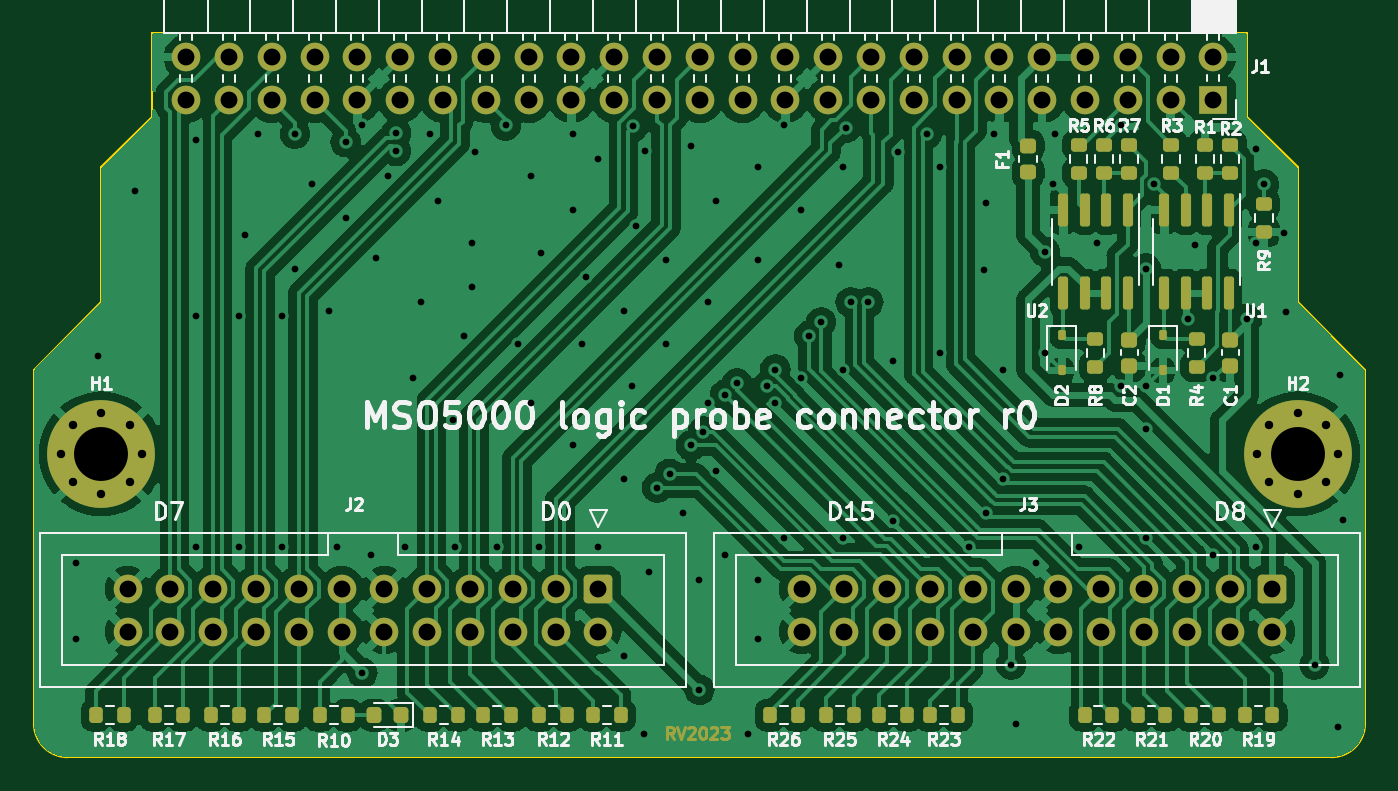
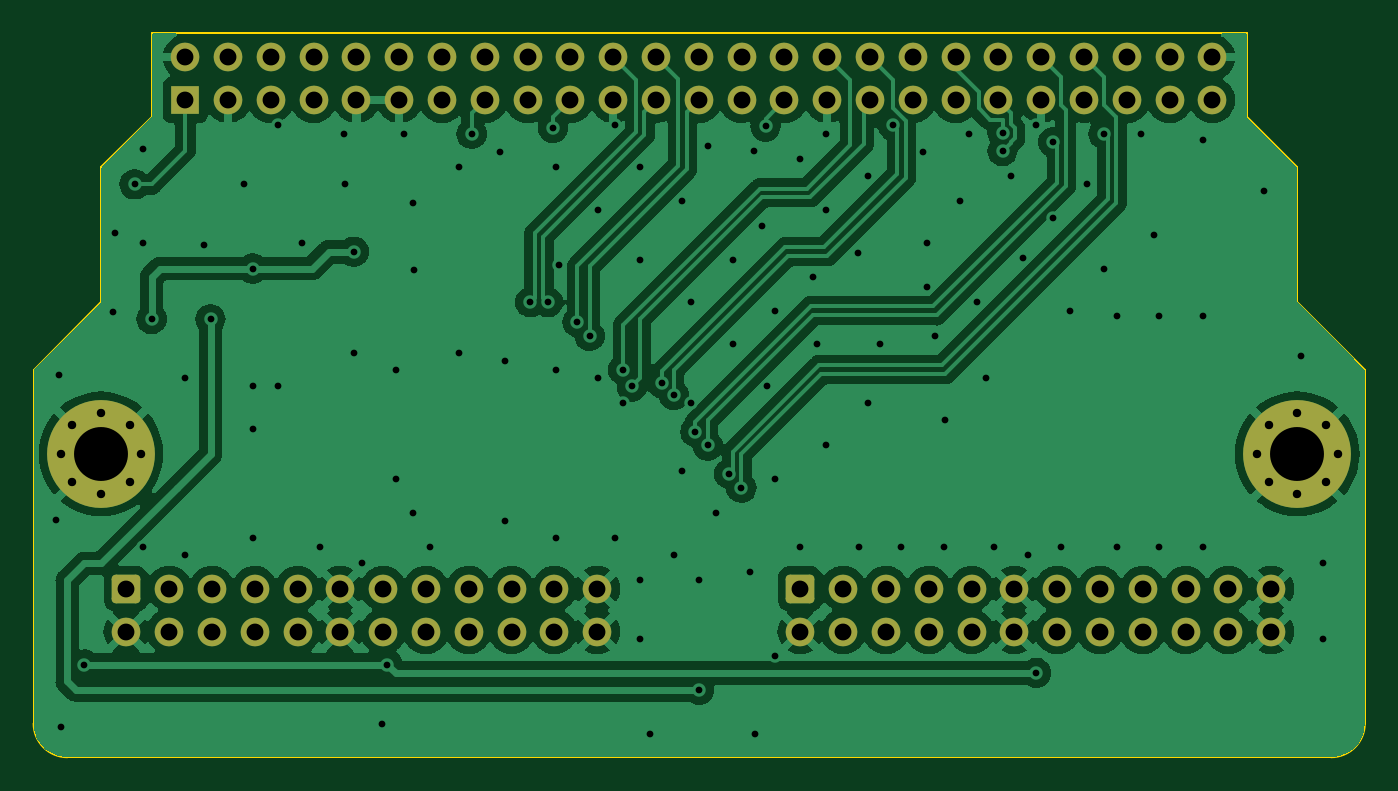
Circuit board: 10 layer files. Board 79.0 x 43.0 mm.
- bottom_copper: connector-pcb-CuBottom.gbl (110489 bytes)
- top_copper: connector-pcb-CuTop.gtl (186782 bytes)
- outline: connector-pcb-EdgeCuts.gm1 (1264 bytes)
- bottom_mask: connector-pcb-MaskBottom.gbs (4306 bytes)
- top_mask: connector-pcb-MaskTop.gts (11612 bytes)
- paste: connector-pcb-PasteBottom.gbp (492 bytes)
- paste: connector-pcb-PasteTop.gtp (5100 bytes)
- bottom_silk: connector-pcb-SilkBottom.gbo (493 bytes)
- top_silk: connector-pcb-SilkTop.gto (84870 bytes)
- drill: connector-pcb.drl (3941 bytes)

=== bottom_copper: connector-pcb-CuBottom.gbl (110489 bytes, source omitted) ===
=== top_copper: connector-pcb-CuTop.gtl (186782 bytes, source omitted) ===
=== outline: connector-pcb-EdgeCuts.gm1 ===
G04 #@! TF.GenerationSoftware,KiCad,Pcbnew,7.0.1*
G04 #@! TF.CreationDate,2023-03-16T04:22:28+02:00*
G04 #@! TF.ProjectId,connector-pcb,636f6e6e-6563-4746-9f72-2d7063622e6b,rev?*
G04 #@! TF.SameCoordinates,Original*
G04 #@! TF.FileFunction,Profile,NP*
%FSLAX46Y46*%
G04 Gerber Fmt 4.6, Leading zero omitted, Abs format (unit mm)*
G04 Created by KiCad (PCBNEW 7.0.1) date 2023-03-16 04:22:28*
%MOMM*%
%LPD*%
G01*
G04 APERTURE LIST*
G04 #@! TA.AperFunction,Profile*
%ADD10C,0.100000*%
G04 #@! TD*
G04 APERTURE END LIST*
D10*
X64000000Y-57000000D02*
X64000000Y-65000000D01*
X135000000Y-57000000D02*
X135000000Y-65000000D01*
X132000000Y-54000000D02*
X135000000Y-57000000D01*
X137000000Y-92000000D02*
X62000000Y-92000000D01*
X60000000Y-69000000D02*
X60000000Y-90000000D01*
X64000000Y-65000000D02*
X60000000Y-69000000D01*
X137000000Y-92000000D02*
G75*
G03*
X139000000Y-90000000I0J2000000D01*
G01*
X139000000Y-69000000D02*
X135000000Y-65000000D01*
X67000000Y-54000000D02*
X64000000Y-57000000D01*
X60000000Y-90000000D02*
G75*
G03*
X62000000Y-92000000I2000000J0D01*
G01*
X139000000Y-90000000D02*
X139000000Y-69000000D01*
X67000000Y-49000000D02*
X67000000Y-54000000D01*
X132000000Y-49000000D02*
X132000000Y-54000000D01*
X132000000Y-49000000D02*
X67000000Y-49000000D01*
M02*

=== bottom_mask: connector-pcb-MaskBottom.gbs ===
G04 #@! TF.GenerationSoftware,KiCad,Pcbnew,7.0.1*
G04 #@! TF.CreationDate,2023-03-16T04:22:28+02:00*
G04 #@! TF.ProjectId,connector-pcb,636f6e6e-6563-4746-9f72-2d7063622e6b,rev?*
G04 #@! TF.SameCoordinates,Original*
G04 #@! TF.FileFunction,Soldermask,Bot*
G04 #@! TF.FilePolarity,Negative*
%FSLAX46Y46*%
G04 Gerber Fmt 4.6, Leading zero omitted, Abs format (unit mm)*
G04 Created by KiCad (PCBNEW 7.0.1) date 2023-03-16 04:22:28*
%MOMM*%
%LPD*%
G01*
G04 APERTURE LIST*
G04 Aperture macros list*
%AMRoundRect*
0 Rectangle with rounded corners*
0 $1 Rounding radius*
0 $2 $3 $4 $5 $6 $7 $8 $9 X,Y pos of 4 corners*
0 Add a 4 corners polygon primitive as box body*
4,1,4,$2,$3,$4,$5,$6,$7,$8,$9,$2,$3,0*
0 Add four circle primitives for the rounded corners*
1,1,$1+$1,$2,$3*
1,1,$1+$1,$4,$5*
1,1,$1+$1,$6,$7*
1,1,$1+$1,$8,$9*
0 Add four rect primitives between the rounded corners*
20,1,$1+$1,$2,$3,$4,$5,0*
20,1,$1+$1,$4,$5,$6,$7,0*
20,1,$1+$1,$6,$7,$8,$9,0*
20,1,$1+$1,$8,$9,$2,$3,0*%
G04 Aperture macros list end*
%ADD10R,1.700000X1.700000*%
%ADD11O,1.700000X1.700000*%
%ADD12C,0.800000*%
%ADD13C,6.400000*%
%ADD14RoundRect,0.250000X-0.600000X0.600000X-0.600000X-0.600000X0.600000X-0.600000X0.600000X0.600000X0*%
%ADD15C,1.700000*%
G04 APERTURE END LIST*
D10*
G04 #@! TO.C,J1*
X130000000Y-53000000D03*
D11*
X130000000Y-50460000D03*
X127460000Y-53000000D03*
X127460000Y-50460000D03*
X124920000Y-53000000D03*
X124920000Y-50460000D03*
X122380000Y-53000000D03*
X122380000Y-50460000D03*
X119840000Y-53000000D03*
X119840000Y-50460000D03*
X117300000Y-53000000D03*
X117300000Y-50460000D03*
X114760000Y-53000000D03*
X114760000Y-50460000D03*
X112220000Y-53000000D03*
X112220000Y-50460000D03*
X109680000Y-53000000D03*
X109680000Y-50460000D03*
X107140000Y-53000000D03*
X107140000Y-50460000D03*
X104600000Y-53000000D03*
X104600000Y-50460000D03*
X102060000Y-53000000D03*
X102060000Y-50460000D03*
X99520000Y-53000000D03*
X99520000Y-50460000D03*
X96980000Y-53000000D03*
X96980000Y-50460000D03*
X94440000Y-53000000D03*
X94440000Y-50460000D03*
X91900000Y-53000000D03*
X91900000Y-50460000D03*
X89360000Y-53000000D03*
X89360000Y-50460000D03*
X86820000Y-53000000D03*
X86820000Y-50460000D03*
X84280000Y-53000000D03*
X84280000Y-50460000D03*
X81740000Y-53000000D03*
X81740000Y-50460000D03*
X79200000Y-53000000D03*
X79200000Y-50460000D03*
X76660000Y-53000000D03*
X76660000Y-50460000D03*
X74120000Y-53000000D03*
X74120000Y-50460000D03*
X71580000Y-53000000D03*
X71580000Y-50460000D03*
X69040000Y-53000000D03*
X69040000Y-50460000D03*
G04 #@! TD*
D12*
G04 #@! TO.C,H1*
X61600000Y-74000000D03*
X62302944Y-72302944D03*
X62302944Y-75697056D03*
X64000000Y-71600000D03*
D13*
X64000000Y-74000000D03*
D12*
X64000000Y-76400000D03*
X65697056Y-72302944D03*
X65697056Y-75697056D03*
X66400000Y-74000000D03*
G04 #@! TD*
D14*
G04 #@! TO.C,J3*
X133500000Y-82000000D03*
D15*
X133500000Y-84540000D03*
X130960000Y-82000000D03*
X130960000Y-84540000D03*
X128420000Y-82000000D03*
X128420000Y-84540000D03*
X125880000Y-82000000D03*
X125880000Y-84540000D03*
X123340000Y-82000000D03*
X123340000Y-84540000D03*
X120800000Y-82000000D03*
X120800000Y-84540000D03*
X118260000Y-82000000D03*
X118260000Y-84540000D03*
X115720000Y-82000000D03*
X115720000Y-84540000D03*
X113180000Y-82000000D03*
X113180000Y-84540000D03*
X110640000Y-82000000D03*
X110640000Y-84540000D03*
X108100000Y-82000000D03*
X108100000Y-84540000D03*
X105560000Y-82000000D03*
X105560000Y-84540000D03*
G04 #@! TD*
D12*
G04 #@! TO.C,H2*
X132600000Y-74000000D03*
X133302944Y-72302944D03*
X133302944Y-75697056D03*
X135000000Y-71600000D03*
D13*
X135000000Y-74000000D03*
D12*
X135000000Y-76400000D03*
X136697056Y-72302944D03*
X136697056Y-75697056D03*
X137400000Y-74000000D03*
G04 #@! TD*
D14*
G04 #@! TO.C,J2*
X93500000Y-82000000D03*
D15*
X93500000Y-84540000D03*
X90960000Y-82000000D03*
X90960000Y-84540000D03*
X88420000Y-82000000D03*
X88420000Y-84540000D03*
X85880000Y-82000000D03*
X85880000Y-84540000D03*
X83340000Y-82000000D03*
X83340000Y-84540000D03*
X80800000Y-82000000D03*
X80800000Y-84540000D03*
X78260000Y-82000000D03*
X78260000Y-84540000D03*
X75720000Y-82000000D03*
X75720000Y-84540000D03*
X73180000Y-82000000D03*
X73180000Y-84540000D03*
X70640000Y-82000000D03*
X70640000Y-84540000D03*
X68100000Y-82000000D03*
X68100000Y-84540000D03*
X65560000Y-82000000D03*
X65560000Y-84540000D03*
G04 #@! TD*
M02*

=== top_mask: connector-pcb-MaskTop.gts (11612 bytes, source omitted) ===
=== paste: connector-pcb-PasteBottom.gbp ===
G04 #@! TF.GenerationSoftware,KiCad,Pcbnew,7.0.1*
G04 #@! TF.CreationDate,2023-03-16T04:22:28+02:00*
G04 #@! TF.ProjectId,connector-pcb,636f6e6e-6563-4746-9f72-2d7063622e6b,rev?*
G04 #@! TF.SameCoordinates,Original*
G04 #@! TF.FileFunction,Paste,Bot*
G04 #@! TF.FilePolarity,Positive*
%FSLAX46Y46*%
G04 Gerber Fmt 4.6, Leading zero omitted, Abs format (unit mm)*
G04 Created by KiCad (PCBNEW 7.0.1) date 2023-03-16 04:22:28*
%MOMM*%
%LPD*%
G01*
G04 APERTURE LIST*
G04 APERTURE END LIST*
M02*

=== paste: connector-pcb-PasteTop.gtp ===
G04 #@! TF.GenerationSoftware,KiCad,Pcbnew,7.0.1*
G04 #@! TF.CreationDate,2023-03-16T04:22:28+02:00*
G04 #@! TF.ProjectId,connector-pcb,636f6e6e-6563-4746-9f72-2d7063622e6b,rev?*
G04 #@! TF.SameCoordinates,Original*
G04 #@! TF.FileFunction,Paste,Top*
G04 #@! TF.FilePolarity,Positive*
%FSLAX46Y46*%
G04 Gerber Fmt 4.6, Leading zero omitted, Abs format (unit mm)*
G04 Created by KiCad (PCBNEW 7.0.1) date 2023-03-16 04:22:28*
%MOMM*%
%LPD*%
G01*
G04 APERTURE LIST*
G04 Aperture macros list*
%AMRoundRect*
0 Rectangle with rounded corners*
0 $1 Rounding radius*
0 $2 $3 $4 $5 $6 $7 $8 $9 X,Y pos of 4 corners*
0 Add a 4 corners polygon primitive as box body*
4,1,4,$2,$3,$4,$5,$6,$7,$8,$9,$2,$3,0*
0 Add four circle primitives for the rounded corners*
1,1,$1+$1,$2,$3*
1,1,$1+$1,$4,$5*
1,1,$1+$1,$6,$7*
1,1,$1+$1,$8,$9*
0 Add four rect primitives between the rounded corners*
20,1,$1+$1,$2,$3,$4,$5,0*
20,1,$1+$1,$4,$5,$6,$7,0*
20,1,$1+$1,$6,$7,$8,$9,0*
20,1,$1+$1,$8,$9,$2,$3,0*%
G04 Aperture macros list end*
%ADD10RoundRect,0.112500X-0.112500X0.187500X-0.112500X-0.187500X0.112500X-0.187500X0.112500X0.187500X0*%
%ADD11RoundRect,0.200000X0.200000X0.275000X-0.200000X0.275000X-0.200000X-0.275000X0.200000X-0.275000X0*%
%ADD12RoundRect,0.218750X0.218750X0.256250X-0.218750X0.256250X-0.218750X-0.256250X0.218750X-0.256250X0*%
%ADD13RoundRect,0.218750X-0.256250X0.218750X-0.256250X-0.218750X0.256250X-0.218750X0.256250X0.218750X0*%
%ADD14RoundRect,0.200000X0.275000X-0.200000X0.275000X0.200000X-0.275000X0.200000X-0.275000X-0.200000X0*%
%ADD15RoundRect,0.200000X-0.200000X-0.275000X0.200000X-0.275000X0.200000X0.275000X-0.200000X0.275000X0*%
%ADD16RoundRect,0.225000X-0.250000X0.225000X-0.250000X-0.225000X0.250000X-0.225000X0.250000X0.225000X0*%
%ADD17RoundRect,0.200000X-0.275000X0.200000X-0.275000X-0.200000X0.275000X-0.200000X0.275000X0.200000X0*%
%ADD18RoundRect,0.150000X-0.150000X0.825000X-0.150000X-0.825000X0.150000X-0.825000X0.150000X0.825000X0*%
G04 APERTURE END LIST*
D10*
G04 #@! TO.C,D2*
X121000000Y-66950000D03*
X121000000Y-69050000D03*
G04 #@! TD*
D11*
G04 #@! TO.C,R13*
X88325000Y-89500000D03*
X86675000Y-89500000D03*
G04 #@! TD*
D12*
G04 #@! TO.C,D3*
X81787500Y-89500000D03*
X80212500Y-89500000D03*
G04 #@! TD*
D13*
G04 #@! TO.C,F1*
X119000000Y-55712500D03*
X119000000Y-57287500D03*
G04 #@! TD*
D14*
G04 #@! TO.C,R8*
X123000000Y-68825000D03*
X123000000Y-67175000D03*
G04 #@! TD*
D15*
G04 #@! TO.C,R10*
X76962500Y-89500000D03*
X78612500Y-89500000D03*
G04 #@! TD*
D14*
G04 #@! TO.C,R6*
X123500000Y-57325000D03*
X123500000Y-55675000D03*
G04 #@! TD*
D11*
G04 #@! TO.C,R14*
X85150000Y-89500000D03*
X83500000Y-89500000D03*
G04 #@! TD*
D16*
G04 #@! TO.C,C2*
X125000000Y-67225000D03*
X125000000Y-68775000D03*
G04 #@! TD*
D11*
G04 #@! TO.C,R23*
X114825000Y-89500000D03*
X113175000Y-89500000D03*
G04 #@! TD*
G04 #@! TO.C,R26*
X105325000Y-89500000D03*
X103675000Y-89500000D03*
G04 #@! TD*
D17*
G04 #@! TO.C,R5*
X122000000Y-55675000D03*
X122000000Y-57325000D03*
G04 #@! TD*
D11*
G04 #@! TO.C,R16*
X72150000Y-89500000D03*
X70500000Y-89500000D03*
G04 #@! TD*
G04 #@! TO.C,R20*
X130325000Y-89500000D03*
X128675000Y-89500000D03*
G04 #@! TD*
G04 #@! TO.C,R11*
X94825000Y-89500000D03*
X93175000Y-89500000D03*
G04 #@! TD*
G04 #@! TO.C,R18*
X65325000Y-89500000D03*
X63675000Y-89500000D03*
G04 #@! TD*
D14*
G04 #@! TO.C,R4*
X129000000Y-68825000D03*
X129000000Y-67175000D03*
G04 #@! TD*
D11*
G04 #@! TO.C,R25*
X108650000Y-89500000D03*
X107000000Y-89500000D03*
G04 #@! TD*
D14*
G04 #@! TO.C,R1*
X129500000Y-57325000D03*
X129500000Y-55675000D03*
G04 #@! TD*
D11*
G04 #@! TO.C,R12*
X91650000Y-89500000D03*
X90000000Y-89500000D03*
G04 #@! TD*
G04 #@! TO.C,R17*
X68825000Y-89500000D03*
X67175000Y-89500000D03*
G04 #@! TD*
G04 #@! TO.C,R19*
X133500000Y-89500000D03*
X131850000Y-89500000D03*
G04 #@! TD*
D17*
G04 #@! TO.C,R7*
X125000000Y-55675000D03*
X125000000Y-57325000D03*
G04 #@! TD*
D11*
G04 #@! TO.C,R15*
X75325000Y-89500000D03*
X73675000Y-89500000D03*
G04 #@! TD*
G04 #@! TO.C,R21*
X127150000Y-89500000D03*
X125500000Y-89500000D03*
G04 #@! TD*
D18*
G04 #@! TO.C,U1*
X130905000Y-59525000D03*
X129635000Y-59525000D03*
X128365000Y-59525000D03*
X127095000Y-59525000D03*
X127095000Y-64475000D03*
X128365000Y-64475000D03*
X129635000Y-64475000D03*
X130905000Y-64475000D03*
G04 #@! TD*
D14*
G04 #@! TO.C,R9*
X133000000Y-60825000D03*
X133000000Y-59175000D03*
G04 #@! TD*
D10*
G04 #@! TO.C,D1*
X127000000Y-66950000D03*
X127000000Y-69050000D03*
G04 #@! TD*
D18*
G04 #@! TO.C,U2*
X124905000Y-59525000D03*
X123635000Y-59525000D03*
X122365000Y-59525000D03*
X121095000Y-59525000D03*
X121095000Y-64475000D03*
X122365000Y-64475000D03*
X123635000Y-64475000D03*
X124905000Y-64475000D03*
G04 #@! TD*
D11*
G04 #@! TO.C,R22*
X124000000Y-89500000D03*
X122350000Y-89500000D03*
G04 #@! TD*
D17*
G04 #@! TO.C,R3*
X127500000Y-55675000D03*
X127500000Y-57325000D03*
G04 #@! TD*
D11*
G04 #@! TO.C,R24*
X111825000Y-89500000D03*
X110175000Y-89500000D03*
G04 #@! TD*
D16*
G04 #@! TO.C,C1*
X131000000Y-67225000D03*
X131000000Y-68775000D03*
G04 #@! TD*
D17*
G04 #@! TO.C,R2*
X131000000Y-55675000D03*
X131000000Y-57325000D03*
G04 #@! TD*
M02*

=== bottom_silk: connector-pcb-SilkBottom.gbo ===
G04 #@! TF.GenerationSoftware,KiCad,Pcbnew,7.0.1*
G04 #@! TF.CreationDate,2023-03-16T04:22:28+02:00*
G04 #@! TF.ProjectId,connector-pcb,636f6e6e-6563-4746-9f72-2d7063622e6b,rev?*
G04 #@! TF.SameCoordinates,Original*
G04 #@! TF.FileFunction,Legend,Bot*
G04 #@! TF.FilePolarity,Positive*
%FSLAX46Y46*%
G04 Gerber Fmt 4.6, Leading zero omitted, Abs format (unit mm)*
G04 Created by KiCad (PCBNEW 7.0.1) date 2023-03-16 04:22:28*
%MOMM*%
%LPD*%
G01*
G04 APERTURE LIST*
G04 APERTURE END LIST*
M02*

=== top_silk: connector-pcb-SilkTop.gto (84870 bytes, source omitted) ===
=== drill: connector-pcb.drl ===
M48
; DRILL file {KiCad 7.0.1} date Thu Mar 16 04:22:28 2023
; FORMAT={-:-/ absolute / metric / decimal}
; #@! TF.CreationDate,2023-03-16T04:22:28+02:00
; #@! TF.GenerationSoftware,Kicad,Pcbnew,7.0.1
; #@! TF.FileFunction,MixedPlating,1,2
FMAT,2
METRIC
; #@! TA.AperFunction,Plated,PTH,ViaDrill
T1C0.400
; #@! TA.AperFunction,Plated,PTH,ComponentDrill
T2C0.500
; #@! TA.AperFunction,Plated,PTH,ComponentDrill
T3C1.000
; #@! TA.AperFunction,Plated,PTH,ComponentDrill
T4C3.200
%
G90
G05
T1
X62.5Y-80.5
X62.5Y-85.0
X63.8Y-68.2
X66.0Y-58.4
X69.6Y-55.4
X69.6Y-65.8
X69.6Y-79.5
X72.2Y-65.8
X72.2Y-79.5
X72.5Y-61.0
X73.3Y-55.0
X74.7Y-65.8
X74.7Y-79.5
X75.5Y-55.0
X75.5Y-63.0
X76.5Y-58.0
X77.5Y-65.5
X78.0Y-79.5
X78.5Y-55.5
X78.5Y-60.0
X79.5Y-54.5
X79.5Y-87.0
X80.0Y-80.0
X80.3Y-62.4
X81.0Y-57.5
X81.5Y-54.975
X81.5Y-56.025
X82.0Y-79.5
X82.5Y-69.5
X83.0Y-65.0
X83.5Y-55.0
X84.0Y-59.0
X84.9Y-72.0
X85.0Y-79.5
X85.5Y-67.0
X86.0Y-61.5
X86.0Y-64.1
X86.2Y-56.1
X87.5Y-79.5
X88.003Y-54.503
X88.75Y-67.5
X89.5Y-57.5
X89.5Y-71.0
X90.0Y-79.5
X90.1Y-62.1
X92.0Y-55.0
X92.0Y-59.5
X92.0Y-73.5
X92.5Y-67.5
X92.75Y-63.5
X93.5Y-56.5
X93.5Y-79.5
X95.0Y-65.5
X95.0Y-75.5
X95.0Y-86.0
X95.5Y-70.0
X95.563Y-54.563
X95.75Y-60.5
X96.2Y-90.6
X96.25Y-56.0
X96.5Y-81.0
X97.0Y-76.0
X97.5Y-62.5
X97.5Y-67.5
X97.724Y-75.177
X98.5Y-77.5
X99.0Y-55.75
X99.0Y-73.5
X99.5Y-81.5
X99.5Y-88.0
X99.724Y-72.677
X100.0Y-65.0
X100.0Y-71.0
X100.5Y-59.0
X100.5Y-75.0
X101.0Y-70.5
X101.0Y-80.0
X101.724Y-69.793
X102.4Y-90.6
X103.0Y-57.0
X103.0Y-62.5
X103.0Y-81.5
X103.0Y-85.0
X103.5Y-70.0
X104.0Y-69.0
X104.0Y-71.0
X104.5Y-54.5
X104.5Y-79.0
X105.5Y-59.5
X105.5Y-69.5
X106.0Y-67.0
X106.724Y-66.177
X107.8Y-62.8
X108.0Y-57.0
X108.0Y-69.0
X108.0Y-79.0
X108.174Y-54.652
X108.475Y-65.0
X109.525Y-65.0
X111.0Y-68.5
X111.0Y-78.0
X111.3Y-56.1
X113.0Y-55.0
X113.75Y-57.0
X113.75Y-68.0
X115.5Y-79.5
X116.4Y-63.1
X116.5Y-59.1
X116.5Y-77.5
X117.0Y-55.0
X117.5Y-69.0
X117.5Y-75.5
X118.0Y-86.5
X118.3Y-90.0
X119.5Y-80.5
X120.0Y-62.0
X120.0Y-68.0
X120.5Y-58.0
X120.6Y-55.0
X122.0Y-79.5
X123.1Y-61.5
X124.5Y-54.5
X124.5Y-70.0
X126.0Y-63.0
X126.0Y-70.0
X126.0Y-72.5
X126.0Y-79.0
X126.5Y-58.0
X128.5Y-66.0
X128.9Y-61.6
X130.0Y-69.5
X130.0Y-80.0
X132.0Y-66.0
X132.5Y-55.9
X132.5Y-61.5
X132.5Y-79.5
X133.0Y-58.0
X134.2Y-60.9
X134.3Y-65.6
X136.0Y-86.5
X137.4Y-90.2
X137.5Y-69.3
X137.7Y-77.9
T2
X61.6Y-74.0
X62.303Y-72.303
X62.303Y-75.697
X64.0Y-71.6
X64.0Y-76.4
X65.697Y-72.303
X65.697Y-75.697
X66.4Y-74.0
X132.6Y-74.0
X133.303Y-72.303
X133.303Y-75.697
X135.0Y-71.6
X135.0Y-76.4
X136.697Y-72.303
X136.697Y-75.697
X137.4Y-74.0
T3
X65.56Y-82.0
X65.56Y-84.54
X68.1Y-82.0
X68.1Y-84.54
X69.04Y-50.46
X69.04Y-53.0
X70.64Y-82.0
X70.64Y-84.54
X71.58Y-50.46
X71.58Y-53.0
X73.18Y-82.0
X73.18Y-84.54
X74.12Y-50.46
X74.12Y-53.0
X75.72Y-82.0
X75.72Y-84.54
X76.66Y-50.46
X76.66Y-53.0
X78.26Y-82.0
X78.26Y-84.54
X79.2Y-50.46
X79.2Y-53.0
X80.8Y-82.0
X80.8Y-84.54
X81.74Y-50.46
X81.74Y-53.0
X83.34Y-82.0
X83.34Y-84.54
X84.28Y-50.46
X84.28Y-53.0
X85.88Y-82.0
X85.88Y-84.54
X86.82Y-50.46
X86.82Y-53.0
X88.42Y-82.0
X88.42Y-84.54
X89.36Y-50.46
X89.36Y-53.0
X90.96Y-82.0
X90.96Y-84.54
X91.9Y-50.46
X91.9Y-53.0
X93.5Y-82.0
X93.5Y-84.54
X94.44Y-50.46
X94.44Y-53.0
X96.98Y-50.46
X96.98Y-53.0
X99.52Y-50.46
X99.52Y-53.0
X102.06Y-50.46
X102.06Y-53.0
X104.6Y-50.46
X104.6Y-53.0
X105.56Y-82.0
X105.56Y-84.54
X107.14Y-50.46
X107.14Y-53.0
X108.1Y-82.0
X108.1Y-84.54
X109.68Y-50.46
X109.68Y-53.0
X110.64Y-82.0
X110.64Y-84.54
X112.22Y-50.46
X112.22Y-53.0
X113.18Y-82.0
X113.18Y-84.54
X114.76Y-50.46
X114.76Y-53.0
X115.72Y-82.0
X115.72Y-84.54
X117.3Y-50.46
X117.3Y-53.0
X118.26Y-82.0
X118.26Y-84.54
X119.84Y-50.46
X119.84Y-53.0
X120.8Y-82.0
X120.8Y-84.54
X122.38Y-50.46
X122.38Y-53.0
X123.34Y-82.0
X123.34Y-84.54
X124.92Y-50.46
X124.92Y-53.0
X125.88Y-82.0
X125.88Y-84.54
X127.46Y-50.46
X127.46Y-53.0
X128.42Y-82.0
X128.42Y-84.54
X130.0Y-50.46
X130.0Y-53.0
X130.96Y-82.0
X130.96Y-84.54
X133.5Y-82.0
X133.5Y-84.54
T4
X64.0Y-74.0
X135.0Y-74.0
T0
M30
